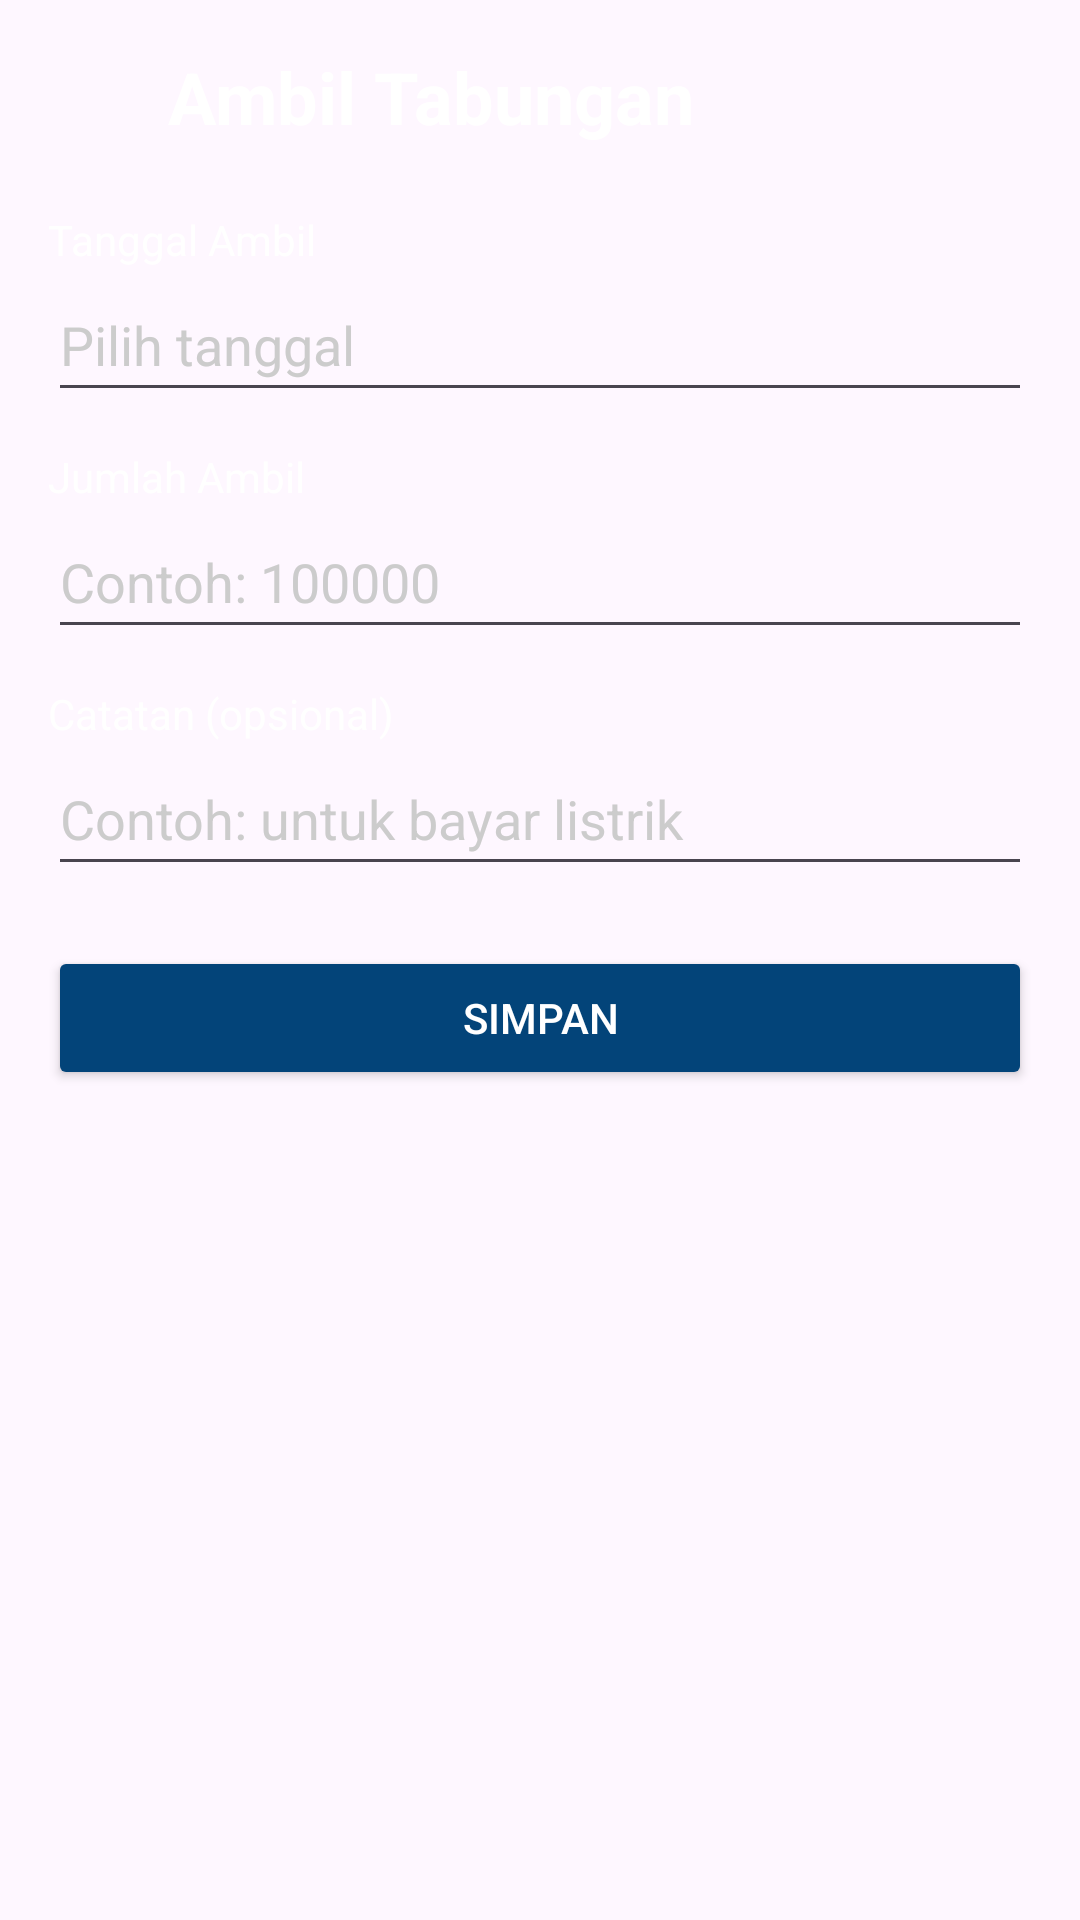

Android layout source for this screen:
<!-- AndroidManifest.xml: application theme Theme.Lockpocket_PM -->
<!-- res/layout/ambil_tabungan.xml -->
<?xml version="1.0" encoding="utf-8"?>
<ScrollView xmlns:android="http://schemas.android.com/apk/res/android"
    android:layout_width="match_parent"
    android:layout_height="match_parent"
    android:background="@drawable/bg"
    android:padding="16dp">

    <LinearLayout
        android:layout_width="match_parent"
        android:layout_height="wrap_content"
        android:orientation="vertical">

        <LinearLayout
            android:layout_width="match_parent"
            android:layout_height="wrap_content"
            android:orientation="horizontal"
            android:gravity="center_vertical"
            android:layout_marginBottom="22dp">
            <ImageView
                android:id="@+id/btnKembali"
                android:layout_width="24dp"
                android:layout_height="24dp"
                android:src="@drawable/ic_back"
                android:contentDescription="Kembali"
                android:layout_marginEnd="16dp" />
            <TextView
                android:id="@+id/tvTitle"
                android:layout_width="wrap_content"
                android:layout_height="wrap_content"
                android:textColor="#FFFFFF"
                android:text="Ambil Tabungan"
                android:textSize="24sp"
                android:textStyle="bold" />
    </LinearLayout>
        <TextView
            android:text="Tanggal Ambil"
            android:textColor="#FFFFFF"
            android:layout_width="wrap_content"
            android:layout_height="wrap_content" />
        <EditText
            android:id="@+id/etTanggal"
            android:layout_width="match_parent"
            android:layout_height="wrap_content"
            android:clickable="true"
            android:focusable="false"
            android:hint="Pilih tanggal"
            android:minHeight="48dp"
            android:textColor="#FFFFFF"
            android:textColorHint="#CCCCCC" />
        <TextView
            android:text="Jumlah Ambil"
            android:textColor="#FFFFFF"
            android:layout_width="wrap_content"
            android:layout_height="wrap_content"
            android:layout_marginTop="12dp" />
        <EditText
            android:id="@+id/etJumlah"
            android:layout_width="match_parent"
            android:layout_height="wrap_content"
            android:hint="Contoh: 100000"
            android:inputType="number"
            android:minHeight="48dp"
            android:textColor="#FFFFFF"
            android:textColorHint="#CCCCCC" />
        <TextView
            android:text="Catatan (opsional)"
            android:textColor="#FFFFFF"
            android:layout_width="wrap_content"
            android:layout_height="wrap_content"
            android:layout_marginTop="12dp" />
        <EditText
            android:id="@+id/etCatatan"
            android:layout_width="match_parent"
            android:layout_height="wrap_content"
            android:hint="Contoh: untuk bayar listrik"
            android:minHeight="48dp"
            android:textColor="#FFFFFF"
            android:textColorHint="#CCCCCC" />
        <Button
            android:id="@+id/btnSimpan"
            android:layout_width="match_parent"
            android:layout_height="wrap_content"
            android:text="Simpan"
            android:backgroundTint="#034479"
            android:textColor="#FFFFFF"
            android:layout_marginTop="20dp" />
    </LinearLayout>

</ScrollView>
<!-- resources referenced by this layout -->
<resources>
  <style name="Theme.Lockpocket_PM" parent="Theme.Material3.DayNight.NoActionBar">
  
          <item name="colorPrimary">@color/colorPrimary</item>
          <item name="colorPrimaryContainer">@color/colorPrimaryContainer</item>
          <item name="colorOnPrimary">@color/colorOnPrimary</item>
  
          <item name="android:statusBarColor">@color/colorPrimaryContainer</item>
  
          <item name="android:navigationBarColor">@color/colorPrimaryContainer</item>
  
          <item name="android:windowLightStatusBar" tools:targetApi="23">false</item>
          <item name="android:windowLightNavigationBar" tools:targetApi="27">false</item>
  
      </style>
  <!-- not gathered from this repository: default colours our renderer supplied (Android Studio template values) -->
  <color name="colorPrimary">#FF6200EE</color>
</resources>
